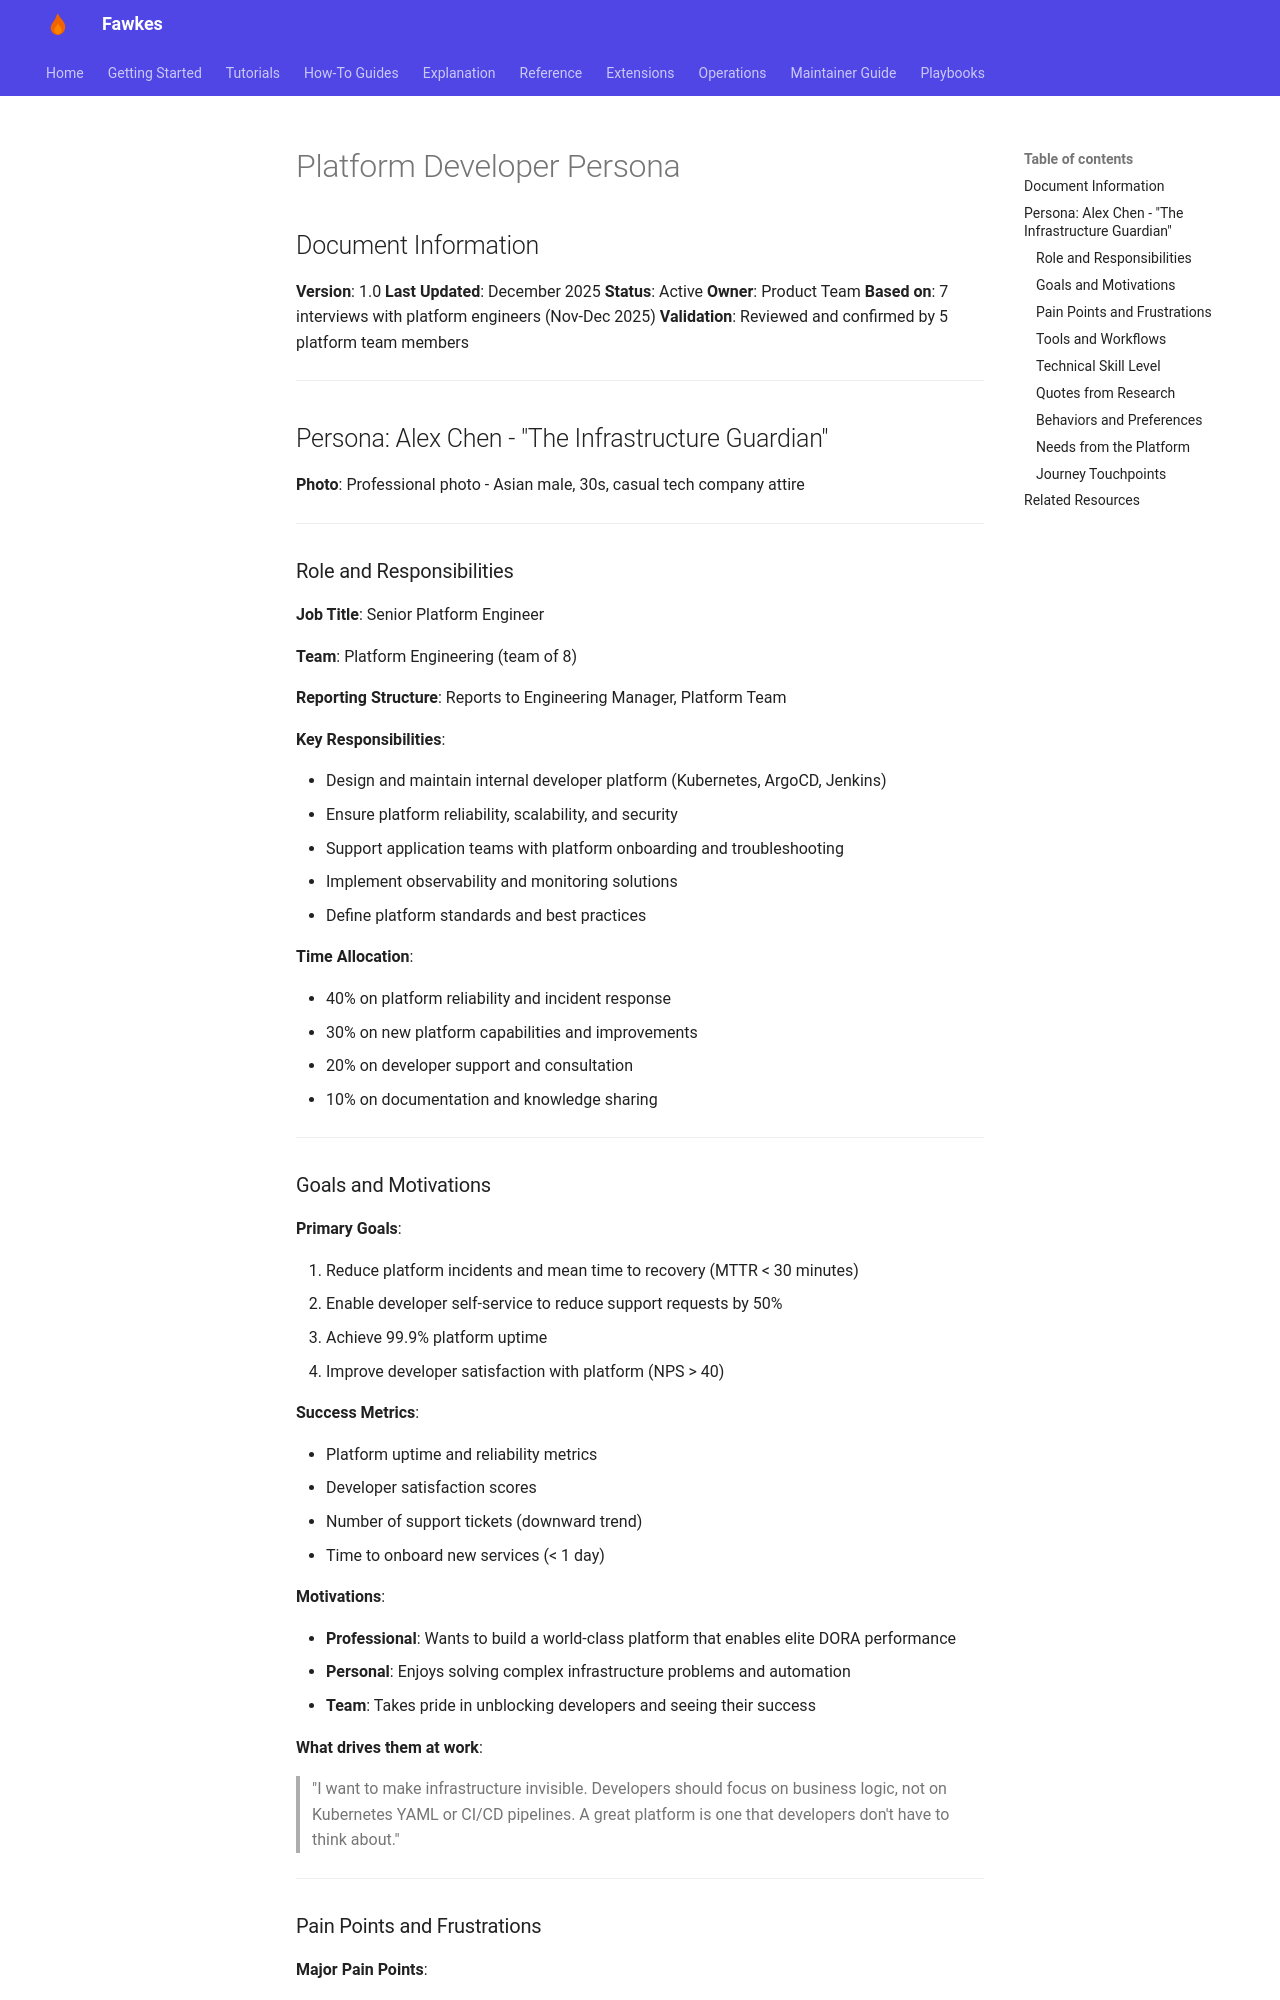

repository: paruff/fawkes · page: research/personas/platform-developer/index.html · generator: mkdocs

# Platform Developer Persona

## Document Information

**Version**: 1.0
**Last Updated**: December 2025
**Status**: Active
**Owner**: Product Team
**Based on**: 7 interviews with platform engineers (Nov-Dec 2025)
**Validation**: Reviewed and confirmed by 5 platform team members

---

## Persona: Alex Chen - "The Infrastructure Guardian"

**Photo**: Professional photo - Asian male, 30s, casual tech company attire

---

### Role and Responsibilities

**Job Title**: Senior Platform Engineer

**Team**: Platform Engineering (team of 8)

**Reporting Structure**: Reports to Engineering Manager, Platform Team

**Key Responsibilities**:

- Design and maintain internal developer platform (Kubernetes, ArgoCD, Jenkins)
- Ensure platform reliability, scalability, and security
- Support application teams with platform onboarding and troubleshooting
- Implement observability and monitoring solutions
- Define platform standards and best practices

**Time Allocation**:

- 40% on platform reliability and incident response
- 30% on new platform capabilities and improvements
- 20% on developer support and consultation
- 10% on documentation and knowledge sharing

---

### Goals and Motivations

**Primary Goals**:

1. Reduce platform incidents and mean time to recovery (MTTR < 30 minutes)
2. Enable developer self-service to reduce support requests by 50%
3. Achieve 99.9% platform uptime
4. Improve developer satisfaction with platform (NPS > 40)

**Success Metrics**:

- Platform uptime and reliability metrics
- Developer satisfaction scores
- Number of support tickets (downward trend)
- Time to onboard new services (< 1 day)

**Motivations**:

- **Professional**: Wants to build a world-class platform that enables elite DORA performance
- **Personal**: Enjoys solving complex infrastructure problems and automation
- **Team**: Takes pride in unblocking developers and seeing their success

**What drives them at work**:

> "I want to make infrastructure invisible. Developers should focus on business logic, not on Kubernetes YAML or CI/CD pipelines. A great platform is one that developers don't have to think about."

---
